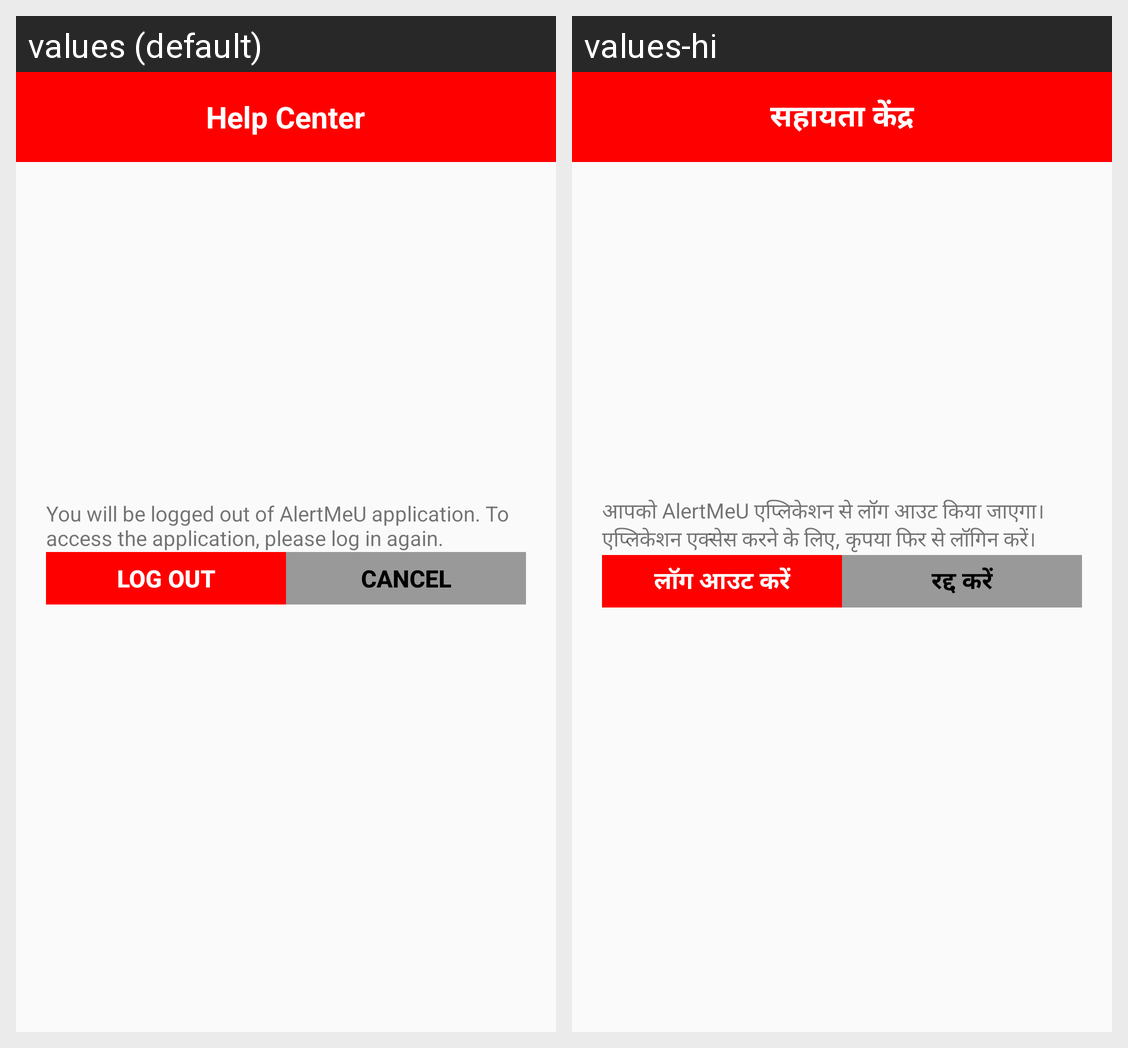

This grid shows one Android layout under two languages. Give, for every string resource on the screen, its name, the default text and each shown locale's text.
Android screen res/layout/activity_logout.xml rendered under 2 locales, left to right: values (default), values-hi. Device: Nexus 5 (rendered at 1080×1920; each locale shown at half size, 540×960, under a caption strip naming it); theme AppTheme.
Strings drawn on this screen, with the default value and each locale's value (text and hints the layout hard-codes, and strings that could not be matched under every locale, appear in the picture but are not listed):

helpCen
  values: Help Center
  values-hi: सहायता केंद्र

helpLog
  values: You will be logged out of AlertMeU application. To access the application, please log in again.
  values-hi: आपको AlertMeU एप्लिकेशन से लॉग आउट किया जाएगा। एप्लिकेशन एक्सेस करने के लिए, कृपया फिर से लॉगिन करें।

helplo
  values: Log out
  values-hi: लॉग आउट करें

helpCan
  values: Cancel
  values-hi: रद्द करें
